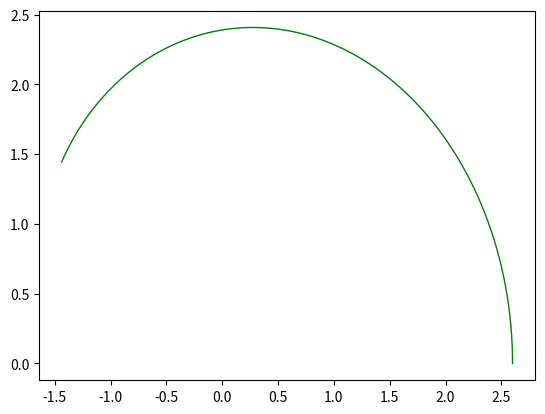

Write the Python code that produced this figure.
import numpy as np
from scipy.integrate import solve_ivp
import matplotlib.pyplot as plt

dim = 4
N = 1000

m =1.
M = 1.#e30 #sun mass
G = 1.# 6.67e-11# gravitational constant
c = 1.#299792458  #light speed
rs = 2*G*M/(c**2)#Schwarzschild radius
gmc2 = G*M/(c**2)
gm = G*M

r_fac = 1.3
v_fac = 0.9
r_peri = rs*r_fac#e10 
v_peri = (gm/r_peri)**0.5*v_fac#58976.
gamma = (1-(v_peri/c)**2)**(-0.5)

P = 0.33
N = 1e04*P # number of time intervals
T = 2*np.pi*r_peri*P/v_peri/gamma# total time elapse

dt = T/N

class connection(object):
    def __init__(self,x):

        self.x = np.zeros([dim,dim,dim])
        t = x[0]
        r = x[1]
        theta = x[2]
        psi = x[3]

        fac = 1.-rs/r
        
        self.x[0][0][1] = gmc2/(r**2)/fac
        self.x[0][1][0] = gmc2/(r**2)/fac

        self.x[1][0][0] = gm*fac/(r**2)
        self.x[1][1][1] = -gmc2/(r**2)/fac
        self.x[1][2][2] = -r*fac
        self.x[1][3][3] = -r*fac*(np.sin(theta)**2)

        self.x[2][1][2] = 1./r
        self.x[2][2][1] = 1./r
        self.x[2][3][3] = -np.sin(theta)*np.cos(theta)

        self.x[3][1][3] = 1./r
        self.x[3][3][1] = 1./r
        self.x[3][2][3] = np.cos(theta)/np.sin(theta)
        self.x[3][3][2] = np.cos(theta)/np.sin(theta)
        
        
def f(t,r):
    x = np.zeros(dim)
    v = np.zeros(dim)
    for i in range(dim):
        x[i] = r[i]
        v[i] = r[i+dim]
    con = connection(x)
    diff_x = v
    diff_v = np.zeros(dim)
    for i in range(dim):
        for j in range(dim):
            for k in range(dim):
                diff_v[i] -= con.x[i][j][k]*v[j]*v[k]
    
    return np.concatenate((diff_x,diff_v),axis=None)

def move(u,r,deltat):
    x = np.zeros(dim)
    v = np.zeros(dim)
    for i in range(dim):
        x[i] = r[i]
        v[i] = r[i+dim]
    con = connection(x)
    diff_x = v
    diff_v = np.zeros(dim)
    for i in range(dim):
        for j in range(dim):
            for k in range(dim):
                diff_v[i] -= con.x[i][j][k]*v[j]*v[k]
    

    diff = np.concatenate((diff_x,diff_v),axis=None)
    return u+diff*deltat
    

def solve_rk4(start_pos):
    
   x0 =start_pos
   x=x0
   track = [x0]
   
   for t in range(int(N)):
       x1 = move(x,x,dt*0.5)
       x2 = move(x,x1,dt*0.5)
       x3 = move(x,x2,dt)
       x = (move(x,x,dt) + 2*move(x,x1,dt) + 2*move(x,x2,dt) +move(x,x3,dt) )/6.
       track.append(x)
    
   return np.array(track)

if __name__ == '__main__':
    init_pos = np.array([0,r_peri,float(np.pi/2.),0.  ,gamma,0.,0.,v_peri/r_peri*gamma])
    
    deltat = T
    sol =solve_rk4(init_pos)

    print(sol[0])
    print(sol[-1])

    t = sol[:,0]
    r = sol[:,1]
    psi = sol[:,3]
    x = r*np.cos(psi)
    y = r*np.sin(psi)


    plt.plot(x,y, color ='green', linewidth =1, linestyle ='-',label = 'track')
    
    plt.show()
